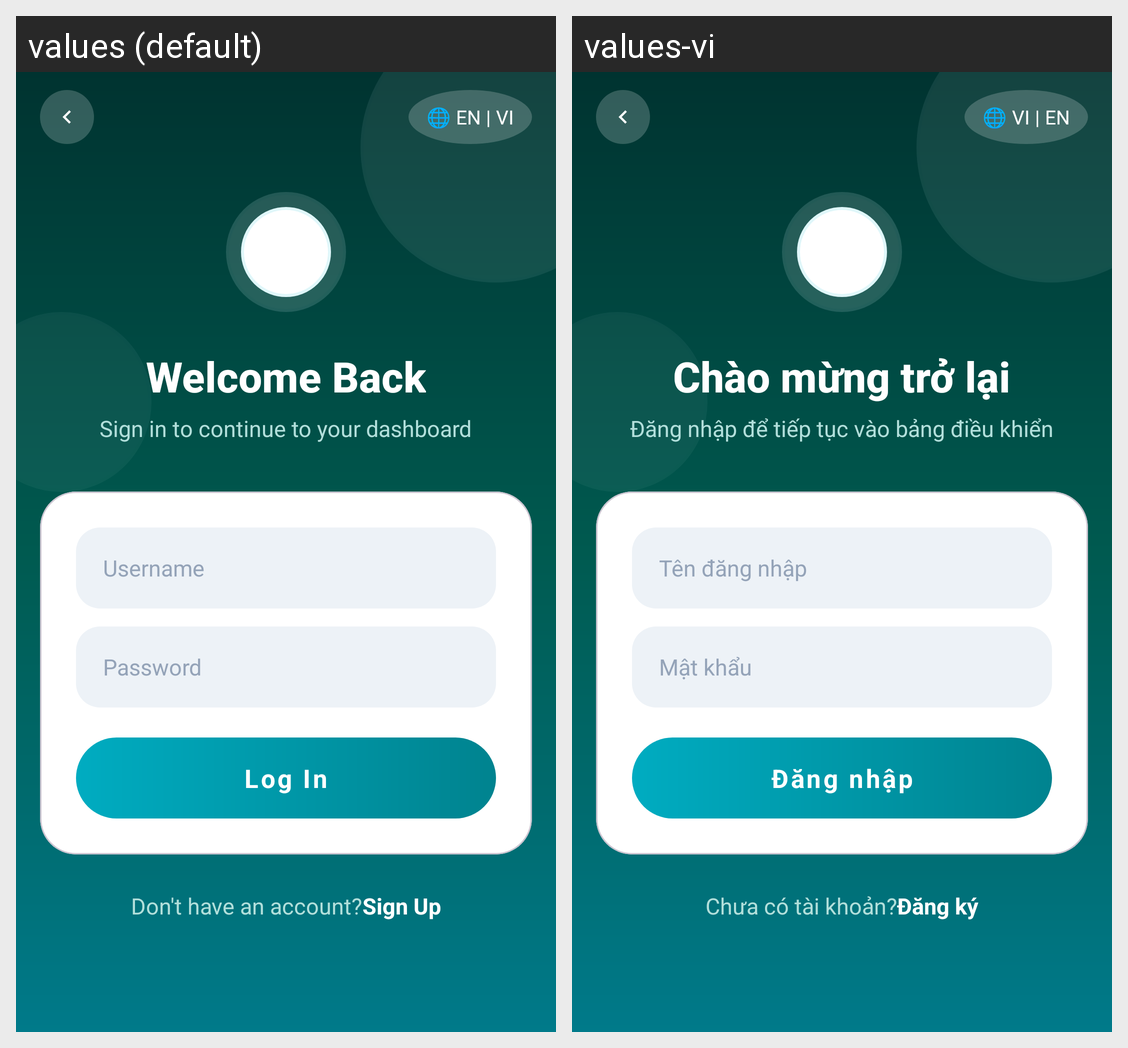

Here is an Android app screen in its default locale and in the app's own translations. Write out the translated-string differences for the strings that appear on this screen.
Android screen res/layout/activity_login.xml rendered under 2 locales, left to right: values (default), values-vi. Device: Nexus 5 (rendered at 1080×1920; each locale shown at half size, 540×960, under a caption strip naming it); theme Theme.MySoftPOS.
Strings drawn on this screen, with the default value and each locale's value (text and hints the layout hard-codes, and strings that could not be matched under every locale, appear in the picture but are not listed):

language_toggle
  values: 🌐 EN | VI
  values-vi: 🌐 VI | EN

login_title
  values: Welcome Back
  values-vi: Chào mừng trở lại

login_description
  values: Sign in to continue to your dashboard
  values-vi: Đăng nhập để tiếp tục vào bảng điều khiển

login_email_label
  values: Username
  values-vi: Tên đăng nhập

login_password_label
  values: Password
  values-vi: Mật khẩu

login_button
  values: Log In
  values-vi: Đăng nhập

login_no_account
  values: Don't have an account?
  values-vi: Chưa có tài khoản?

login_sign_up
  values: Sign Up
  values-vi: Đăng ký
